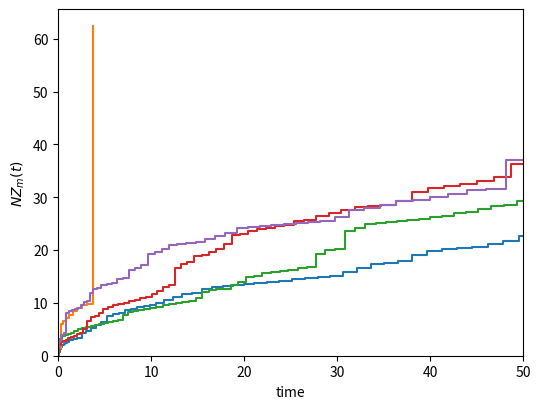

Reproduce this figure in Python.
import numpy as np
from numpy import absolute as abs, log, exp
from scipy import optimize
import matplotlib.pyplot as plt

T = 50                  # run time

alpha_1 = 0.9           # fractional index 1
alpha_2 = 0.5           # fractional index 2

# for risk processes
u = 1000                # initial capital
c = 20                  # incoming capital per unit time

# for tempered process
c1 = 0.75
c2 = 1 - c1
tss_1 = 0.3
tss_2 = 0.7

# for nonhomogeneous process
# Weibull's model
gamma = 0.9
beta = 0.2

# intensity function
def _lambda(t):
    return gamma/beta * (t/beta) ** (gamma-1)

# integral of intensity function
def integral_lambda(t):
    return (t/beta)**c

# max value of intensity function (to be used in thinning algorithm)
def _lambda_bar():
    t_lambda_bar = optimize.fminbound(lambda t: -_lambda(t), 0, T)
    lambda_bar = _lambda(t_lambda_bar)
    return lambda_bar

# stable subordinator
def stable_subordinator():
    np.random.seed()
    U = np.random.random_sample(2)
    S = np.sin(alpha_1 * np.pi * U[0]) * (np.sin((1 - alpha_1) * np.pi * U[0]))**(1 / alpha_1 - 1)/(np.sin(np.pi * U[0])**(1 / alpha_1) * abs(log(U[1]))**(1 / alpha_1 - 1))
    return S

# Mixture Tempered FNPP
def mix_non(tss_lambda, c, alpha, T=T):
    m = 0
    n = 0
    t = [0]
    s = [0]
    x = [0]
    y = []
    lambda_bar = _lambda_bar()
    while x[-1] < T:
        while True:
            np.random.seed()
            U = np.random.uniform()
            X = np.random.exponential(1 / lambda_bar)
            ss = stable_subordinator()
            ss_time = abs(X)**(1 / alpha)
            S = ss * ss_time
            if U <= exp(-tss_lambda * S):
                break
        S_t = S/c
        s.append(s[-1] + S_t)
        x.append(x[-1] + ss_time / c)
        y.append(ss * c)
        V = np.random.uniform()
        if V <= (_lambda(s[-1])/lambda_bar):
            t.append(s[-1])
            n = n + 1
        m = m + 1
    x.pop(0)
    t.pop(0)
    if t[-1] > T:
        if len(t) != 0:
            t.pop()
    return t, x, y

def mtfnpp(tss_1=tss_1, tss_2=tss_2, c1=c1, c2=c2, T=T, alpha_1=alpha_1, alpha_2=alpha_2):
    S_1, x1, y1 = mix_non(tss_lambda=tss_1, c=c1, alpha=alpha_1, T=T)
    S_2, x2, y2 = mix_non(tss_lambda=tss_2, c=c2, alpha=alpha_2, T=T)
    S_2.pop(0)
    S = S_1 + S_2
    S.sort()
    x = x1 + x2
    y = y1 + y2
    zipped = zip(x, y)
    zipped_sorted = sorted(zipped)
    zipped_list = list(zip(*zipped_sorted))
    x_sorted = list(zipped_list[0])
    y_sorted = list(zipped_list[1])
    x_plot = [0]
    y_plot = [0]
    n = 0
    while True:
        x_plot.extend([x_plot[-1] + x_sorted[n], x_plot[-1] + x_sorted[n]])
        y_plot.extend([y_plot[-1], y_plot[-1] + y_sorted[n]])
        n += 1
        if y_plot[-1] > T:
            break
    return S, x_plot, y_plot


def mtfnpp_plot(T=T, runs=5):
    x_list = []
    y_list = []
    for i in range(5):
        while True: # only for plotting purpose, to ensure that the graph will have lines across the graph
            np.random.seed()
            result = mtfnpp(T=T)
            x, y = result[1], result[2]
            x_list.append(x)
            y_list.append(y)
            if max(x) >= T:
                break
    plt.figure(figsize=(6, 4.5))
    for i in range(runs):
        plt.plot(x_list[i], y_list[i])
    plt.xlabel("time")
    plt.ylabel(r"$NZ_{m}(t)$")
    plt.xlim(0,50)
    plt.ylim(ymin=0)
    plt.show()

mtfnpp_plot()